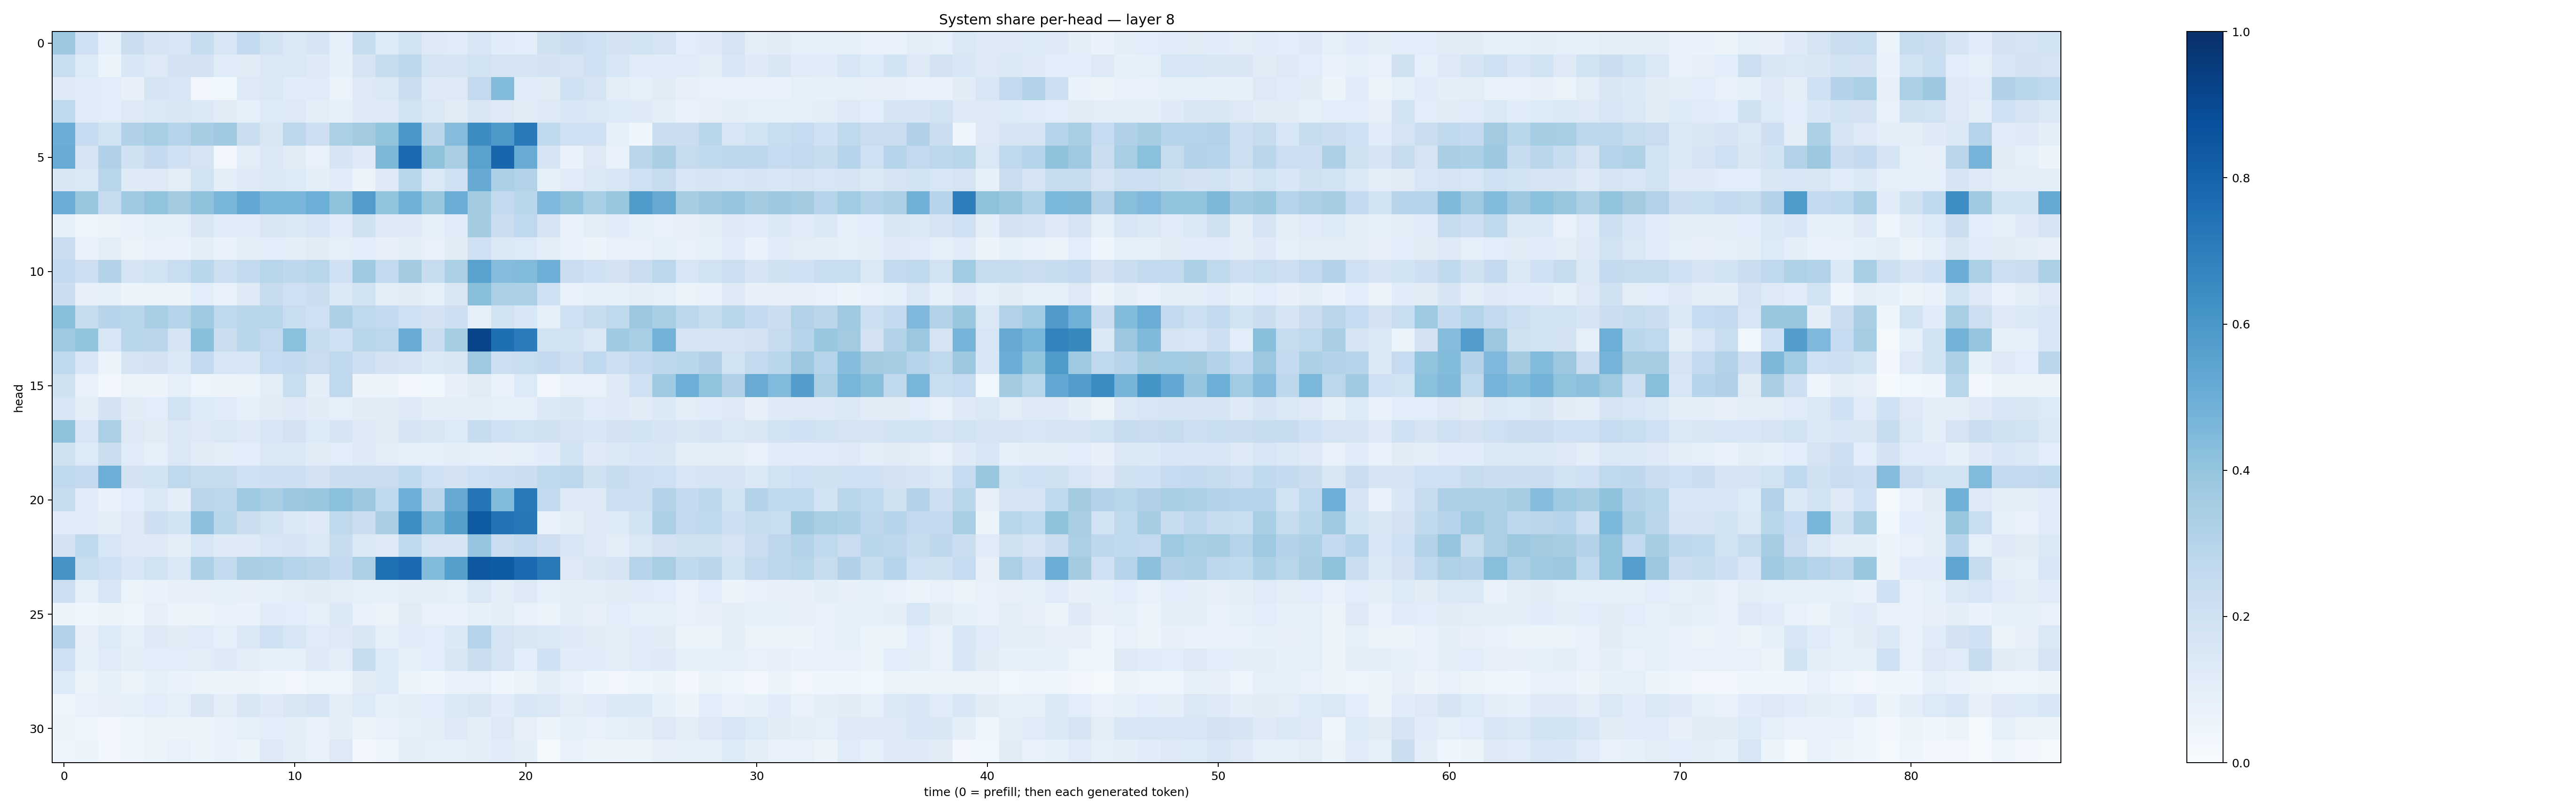

Values plotted in this chart, from the file beside it:
0.37960094, 0.20308018, 0.09025532, 0.22524884, 0.17005481, 0.15819244, 0.2412825, 0.15803373, 0.25530666, 0.18480028, 0.14324442, 0.16601376, 0.0897839, 0.24033736, 0.13464746, 0.19192217, 0.12683375, 0.11797876, 0.16233626, 0.11655401, 0.107617736, 0.19634622, 0.2189241, 0.20737834
0.2315, 0.135, 0.05249, 0.1539, 0.1293, 0.1816, 0.1806, 0.1194, 0.1108, 0.1424, 0.1472, 0.1236, 0.08471, 0.1704, 0.2366, 0.2755, 0.1788, 0.1694, 0.1923, 0.1792, 0.1668, 0.1805, 0.1792, 0.2082
0.1242, 0.1136, 0.1061, 0.08, 0.1716, 0.1566, 0.0343, 0.03799, 0.1276, 0.1444, 0.115, 0.1196, 0.06626, 0.1296, 0.1449, 0.219, 0.1246, 0.1265, 0.2605, 0.4382, 0.1196, 0.1124, 0.2037, 0.1739
0.2682, 0.1188, 0.1075, 0.1258, 0.1469, 0.1514, 0.1398, 0.1107, 0.09087, 0.1328, 0.1268, 0.1009, 0.08406, 0.1233, 0.1233, 0.1914, 0.1449, 0.1122, 0.1512, 0.1319, 0.1116, 0.1297, 0.1556, 0.1464
0.5032, 0.2479, 0.1952, 0.319, 0.3449, 0.3004, 0.3489, 0.3672, 0.219, 0.1486, 0.2812, 0.2111, 0.3338, 0.3594, 0.4022, 0.6015, 0.282, 0.4345, 0.6438, 0.5911, 0.7131, 0.2645, 0.2047, 0.1993
0.5099, 0.1681, 0.3179, 0.1972, 0.25, 0.1998, 0.1755, 0.03323, 0.1047, 0.1427, 0.1114, 0.07578, 0.167, 0.1229, 0.454, 0.7708, 0.4139, 0.3388, 0.5545, 0.7922, 0.51, 0.1655, 0.06744, 0.1252
0.1491, 0.1476, 0.2901, 0.1243, 0.1314, 0.1052, 0.1875, 0.09991, 0.1228, 0.1426, 0.136, 0.09399, 0.1167, 0.05896, 0.1284, 0.2865, 0.1458, 0.2036, 0.512, 0.3283, 0.3114, 0.08251, 0.1176, 0.1448
0.5072, 0.3861, 0.2429, 0.3692, 0.4033, 0.3612, 0.4069, 0.4613, 0.5285, 0.4665, 0.4613, 0.4977, 0.411, 0.5765, 0.4033, 0.487, 0.392, 0.5072, 0.3591, 0.2597, 0.2875, 0.4516, 0.4067, 0.3444
0.08551, 0.04009, 0.05255, 0.06663, 0.08829, 0.09048, 0.1491, 0.1208, 0.1195, 0.1509, 0.1465, 0.1583, 0.1205, 0.1988, 0.1263, 0.1214, 0.08598, 0.1169, 0.3568, 0.2218, 0.2664, 0.1642, 0.06769, 0.09708
0.227, 0.06731, 0.0998, 0.06405, 0.07272, 0.06861, 0.09643, 0.06825, 0.09486, 0.1078, 0.1012, 0.1113, 0.08864, 0.1066, 0.08191, 0.09992, 0.07514, 0.1105, 0.2094, 0.1406, 0.1364, 0.1036, 0.06664, 0.06228
0.2575, 0.2124, 0.3083, 0.1723, 0.1892, 0.231, 0.2878, 0.2187, 0.2561, 0.2903, 0.2737, 0.2902, 0.2001, 0.3678, 0.2593, 0.3555, 0.2347, 0.3346, 0.551, 0.4369, 0.4443, 0.4935, 0.2287, 0.2007
0.2249, 0.07837, 0.08381, 0.06129, 0.0634, 0.05533, 0.1083, 0.07023, 0.1242, 0.2442, 0.2083, 0.2241, 0.1388, 0.1911, 0.1027, 0.1128, 0.09313, 0.1519, 0.4257, 0.3327, 0.3291, 0.205, 0.07678, 0.09079
0.4238, 0.2414, 0.2945, 0.2866, 0.3441, 0.3032, 0.3688, 0.2701, 0.2922, 0.2929, 0.2329, 0.2061, 0.3255, 0.2712, 0.2542, 0.2103, 0.1804, 0.213, 0.08987, 0.1949, 0.1537, 0.08639, 0.2077, 0.2348
0.3741, 0.3989, 0.1609, 0.2867, 0.2849, 0.1785, 0.4236, 0.2218, 0.2856, 0.2617, 0.4183, 0.2411, 0.2063, 0.2918, 0.28, 0.5093, 0.2256, 0.355, 0.916, 0.7551, 0.705, 0.1935, 0.1906, 0.145
0.2689, 0.1543, 0.05536, 0.1761, 0.182, 0.1445, 0.254, 0.1604, 0.1535, 0.2496, 0.2532, 0.2284, 0.2672, 0.2119, 0.1818, 0.1744, 0.1377, 0.1516, 0.3711, 0.2173, 0.2335, 0.2518, 0.2123, 0.2663
0.1983, 0.07232, 0.02805, 0.06602, 0.05738, 0.08936, 0.04941, 0.05616, 0.06538, 0.1045, 0.2329, 0.09475, 0.2686, 0.05522, 0.0587, 0.03143, 0.0389, 0.08078, 0.1122, 0.06663, 0.1341, 0.03378, 0.07315, 0.07314
0.1573, 0.1034, 0.1808, 0.1107, 0.1056, 0.1952, 0.133, 0.1209, 0.09258, 0.1114, 0.1226, 0.1131, 0.09229, 0.112, 0.1125, 0.1228, 0.09661, 0.09999, 0.0976, 0.08595, 0.08841, 0.1415, 0.1488, 0.121
0.407, 0.158, 0.3329, 0.1299, 0.1132, 0.1469, 0.1287, 0.1467, 0.1239, 0.1619, 0.1808, 0.1355, 0.1661, 0.1293, 0.1129, 0.1707, 0.1487, 0.1364, 0.2346, 0.2048, 0.1946, 0.1966, 0.1741, 0.155
0.1967, 0.1356, 0.219, 0.1177, 0.08914, 0.1407, 0.1117, 0.09466, 0.1072, 0.1427, 0.1386, 0.1094, 0.1063, 0.1232, 0.1046, 0.08854, 0.08837, 0.09726, 0.08796, 0.08138, 0.09092, 0.1161, 0.1856, 0.1241
0.2691, 0.2536, 0.495, 0.1832, 0.184, 0.2713, 0.2425, 0.2438, 0.2017, 0.2146, 0.2113, 0.182, 0.2192, 0.2287, 0.2271, 0.2651, 0.2028, 0.1832, 0.206, 0.2114, 0.2198, 0.264, 0.2789, 0.1963
0.2359, 0.1139, 0.06762, 0.1084, 0.1477, 0.1012, 0.2813, 0.2805, 0.3747, 0.3424, 0.3823, 0.3892, 0.4199, 0.3786, 0.2617, 0.498, 0.2826, 0.5144, 0.7314, 0.4412, 0.7175, 0.2549, 0.1258, 0.1248
0.1172, 0.116, 0.09953, 0.1299, 0.2123, 0.1852, 0.4143, 0.2865, 0.2241, 0.1896, 0.1397, 0.1248, 0.2719, 0.2258, 0.3397, 0.6397, 0.446, 0.5663, 0.8335, 0.7448, 0.7207, 0.07179, 0.1025, 0.1263
0.1804, 0.2651, 0.1595, 0.1215, 0.1229, 0.09417, 0.1615, 0.1213, 0.1322, 0.1595, 0.169, 0.1462, 0.2383, 0.1417, 0.1216, 0.2639, 0.1766, 0.1648, 0.3956, 0.2276, 0.2613, 0.2137, 0.1605, 0.1317
0.612, 0.2309, 0.2065, 0.154, 0.1948, 0.1422, 0.3293, 0.2609, 0.3395, 0.3339, 0.2987, 0.282, 0.2504, 0.3335, 0.753, 0.771, 0.4375, 0.5649, 0.847, 0.8306, 0.7742, 0.717, 0.1303, 0.1508
0.2181, 0.09075, 0.1568, 0.06417, 0.06849, 0.08051, 0.07952, 0.08335, 0.0806, 0.09176, 0.1039, 0.1122, 0.1035, 0.0924, 0.09146, 0.09893, 0.1026, 0.09264, 0.1411, 0.1008, 0.1312, 0.08678, 0.1036, 0.103
0.05745, 0.04186, 0.06243, 0.0493, 0.08155, 0.05661, 0.05853, 0.07206, 0.06733, 0.117, 0.1055, 0.08736, 0.1406, 0.06929, 0.05576, 0.1115, 0.07461, 0.06746, 0.08266, 0.09492, 0.07477, 0.06434, 0.09881, 0.07879
0.3061, 0.07941, 0.1344, 0.09313, 0.1218, 0.1108, 0.118, 0.09078, 0.1389, 0.2088, 0.1564, 0.1181, 0.1315, 0.1489, 0.09223, 0.1144, 0.1078, 0.1384, 0.2985, 0.1762, 0.15, 0.1438, 0.1214, 0.1119
0.2036, 0.08753, 0.119, 0.09422, 0.1067, 0.1091, 0.1037, 0.1229, 0.1031, 0.0857, 0.09162, 0.1248, 0.1024, 0.2355, 0.1341, 0.08464, 0.1074, 0.1505, 0.2201, 0.1778, 0.1057, 0.2002, 0.1164, 0.1135
0.1329, 0.06586, 0.08319, 0.0662, 0.0851, 0.06852, 0.05391, 0.05653, 0.057, 0.04485, 0.03138, 0.04805, 0.0503, 0.1114, 0.1357, 0.05151, 0.04164, 0.06755, 0.07331, 0.04247, 0.06381, 0.09835, 0.07133, 0.04673
0.04906, 0.07541, 0.07893, 0.08744, 0.1063, 0.08748, 0.1521, 0.1047, 0.1508, 0.1238, 0.1499, 0.1675, 0.1007, 0.1331, 0.08784, 0.0967, 0.1061, 0.1371, 0.1519, 0.1166, 0.1558, 0.1483, 0.1036, 0.1149
0.05462, 0.04203, 0.02678, 0.04677, 0.06492, 0.05128, 0.05129, 0.07453, 0.08764, 0.1075, 0.09603, 0.07449, 0.101, 0.06132, 0.07237, 0.0901, 0.1023, 0.1226, 0.09816, 0.1251, 0.08062, 0.05329, 0.08458, 0.07162
0.05035, 0.05123, 0.03088, 0.0422, 0.06086, 0.07062, 0.05384, 0.06765, 0.0615, 0.1262, 0.09634, 0.06717, 0.1293, 0.02679, 0.05037, 0.0972, 0.08757, 0.08875, 0.09557, 0.1137, 0.09538, 0.0212, 0.07519, 0.05309
